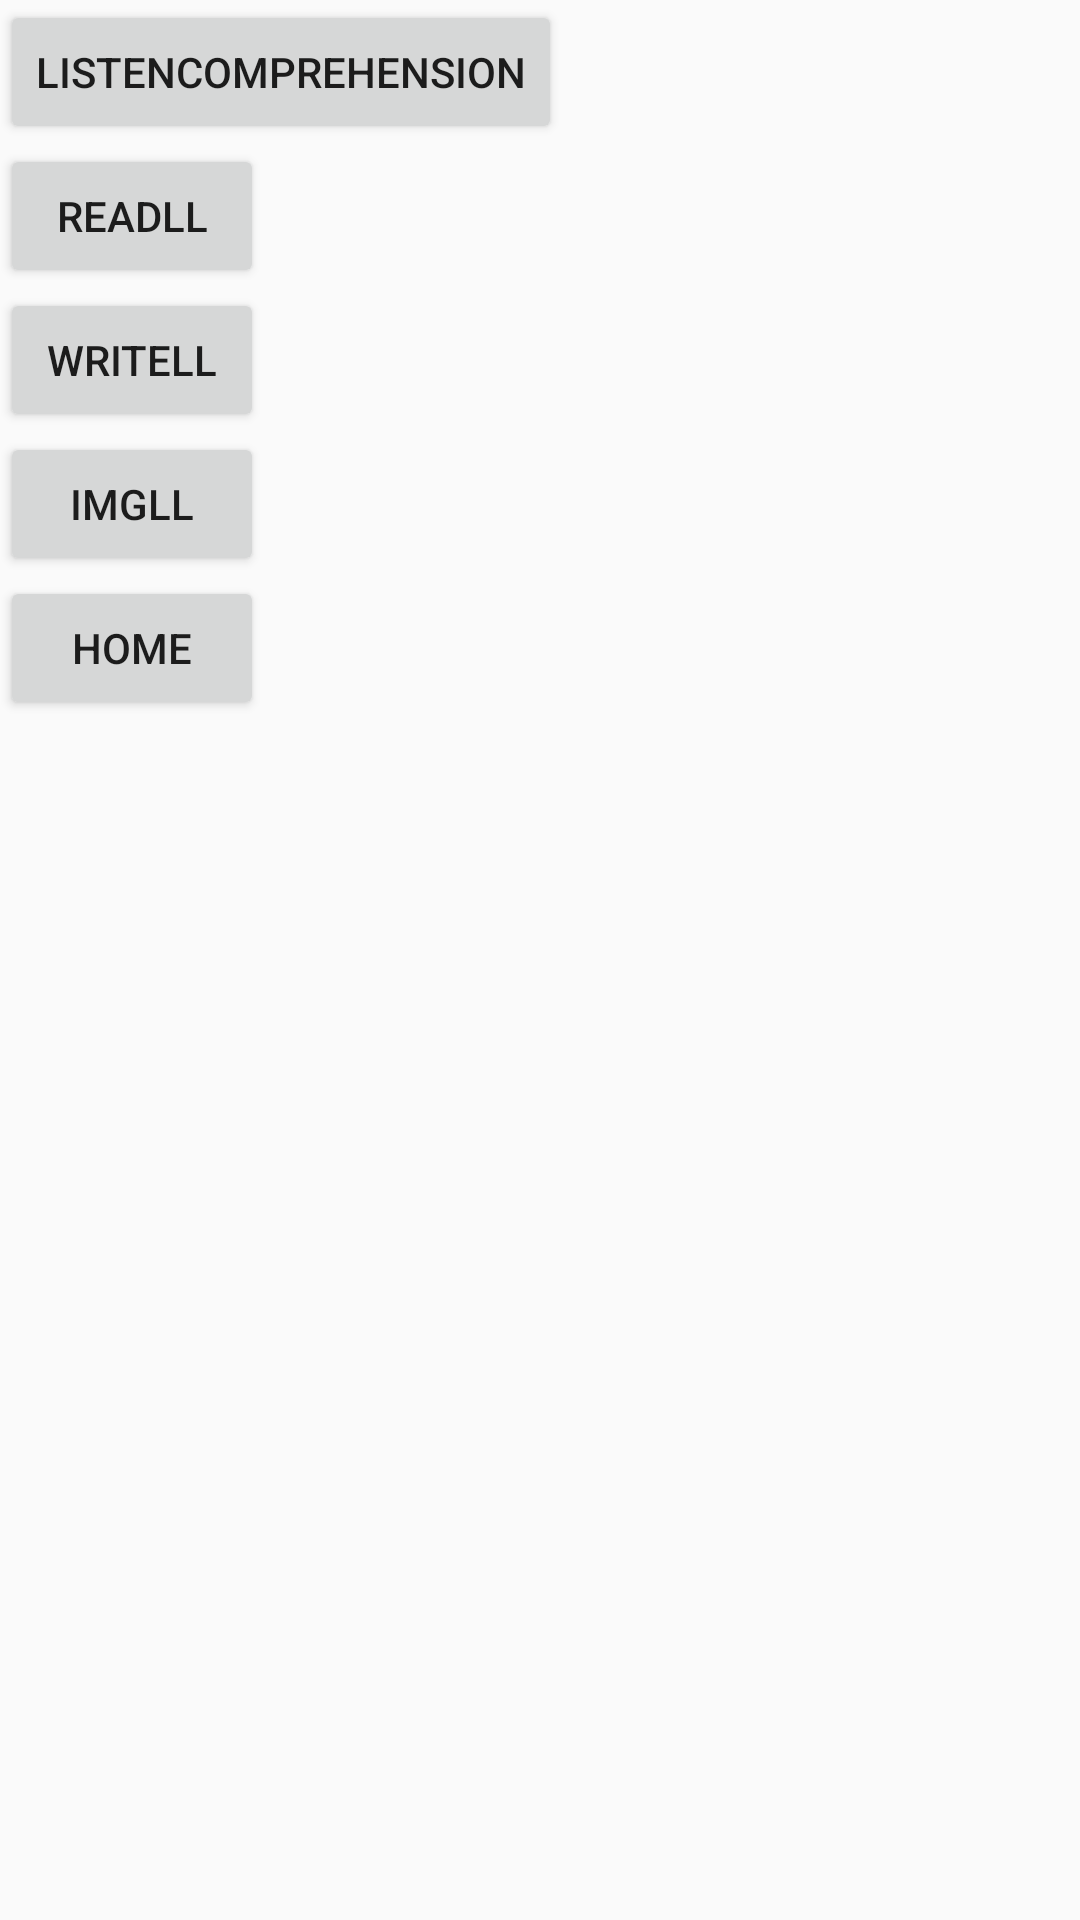

Android layout source for this screen:
<!-- AndroidManifest.xml: application theme Theme.AfaziApp -->
<!-- res/layout/activity_preference.xml -->
<?xml version="1.0" encoding="utf-8"?>
<RelativeLayout xmlns:android="http://schemas.android.com/apk/res/android"
    xmlns:app="http://schemas.android.com/apk/res-auto"
    xmlns:tools="http://schemas.android.com/tools"
    android:layout_width="match_parent"
    android:layout_height="match_parent"
    tools:context=".PreferenceActivity">

    <Button
        android:id="@+id/listenComprehension"
        android:layout_width="wrap_content"
        android:layout_height="wrap_content"
        android:text="listenComprehension"/>

    <Button
        android:id="@+id/readLl"
        android:layout_below="@id/listenComprehension"
        android:layout_width="wrap_content"
        android:layout_height="wrap_content"
        android:text="readLl"/>

    <Button
        android:id="@+id/writeLl"
        android:layout_below="@id/readLl"
        android:layout_width="wrap_content"
        android:layout_height="wrap_content"
        android:text="writeLl"/>

    <Button
        android:id="@+id/imgLl"
        android:layout_below="@id/writeLl"
        android:layout_width="wrap_content"
        android:layout_height="wrap_content"
        android:text="imgLl"/>

    <Button
        android:id="@+id/home"
        android:layout_below="@id/imgLl"
        android:layout_width="wrap_content"
        android:layout_height="wrap_content"
        android:text="home"/>


</RelativeLayout>
<!-- resources referenced by this layout -->
<resources>
  <style name="Theme.AfaziApp" parent="Theme.AppCompat.DayNight.NoActionBar">
          
          <item name="colorPrimary">@color/homeBackground</item>
          <item name="colorPrimaryVariant">@color/homeBackground</item>
          <item name="colorOnPrimary">@color/white</item>
          
          <item name="colorSecondary">@color/teal_200</item>
          <item name="colorSecondaryVariant">@color/teal_700</item>
          <item name="colorOnSecondary">@color/black</item>
          
          <item name="android:statusBarColor">?attr/colorPrimaryVariant</item>
          
      </style>
  <color name="homeBackground">#E8E8E8</color>
  <color name="white">#FFFFFFFF</color>
  <color name="teal_200">#FF03DAC5</color>
  <color name="teal_700">#FF018786</color>
  <color name="black">#FF000000</color>
</resources>
